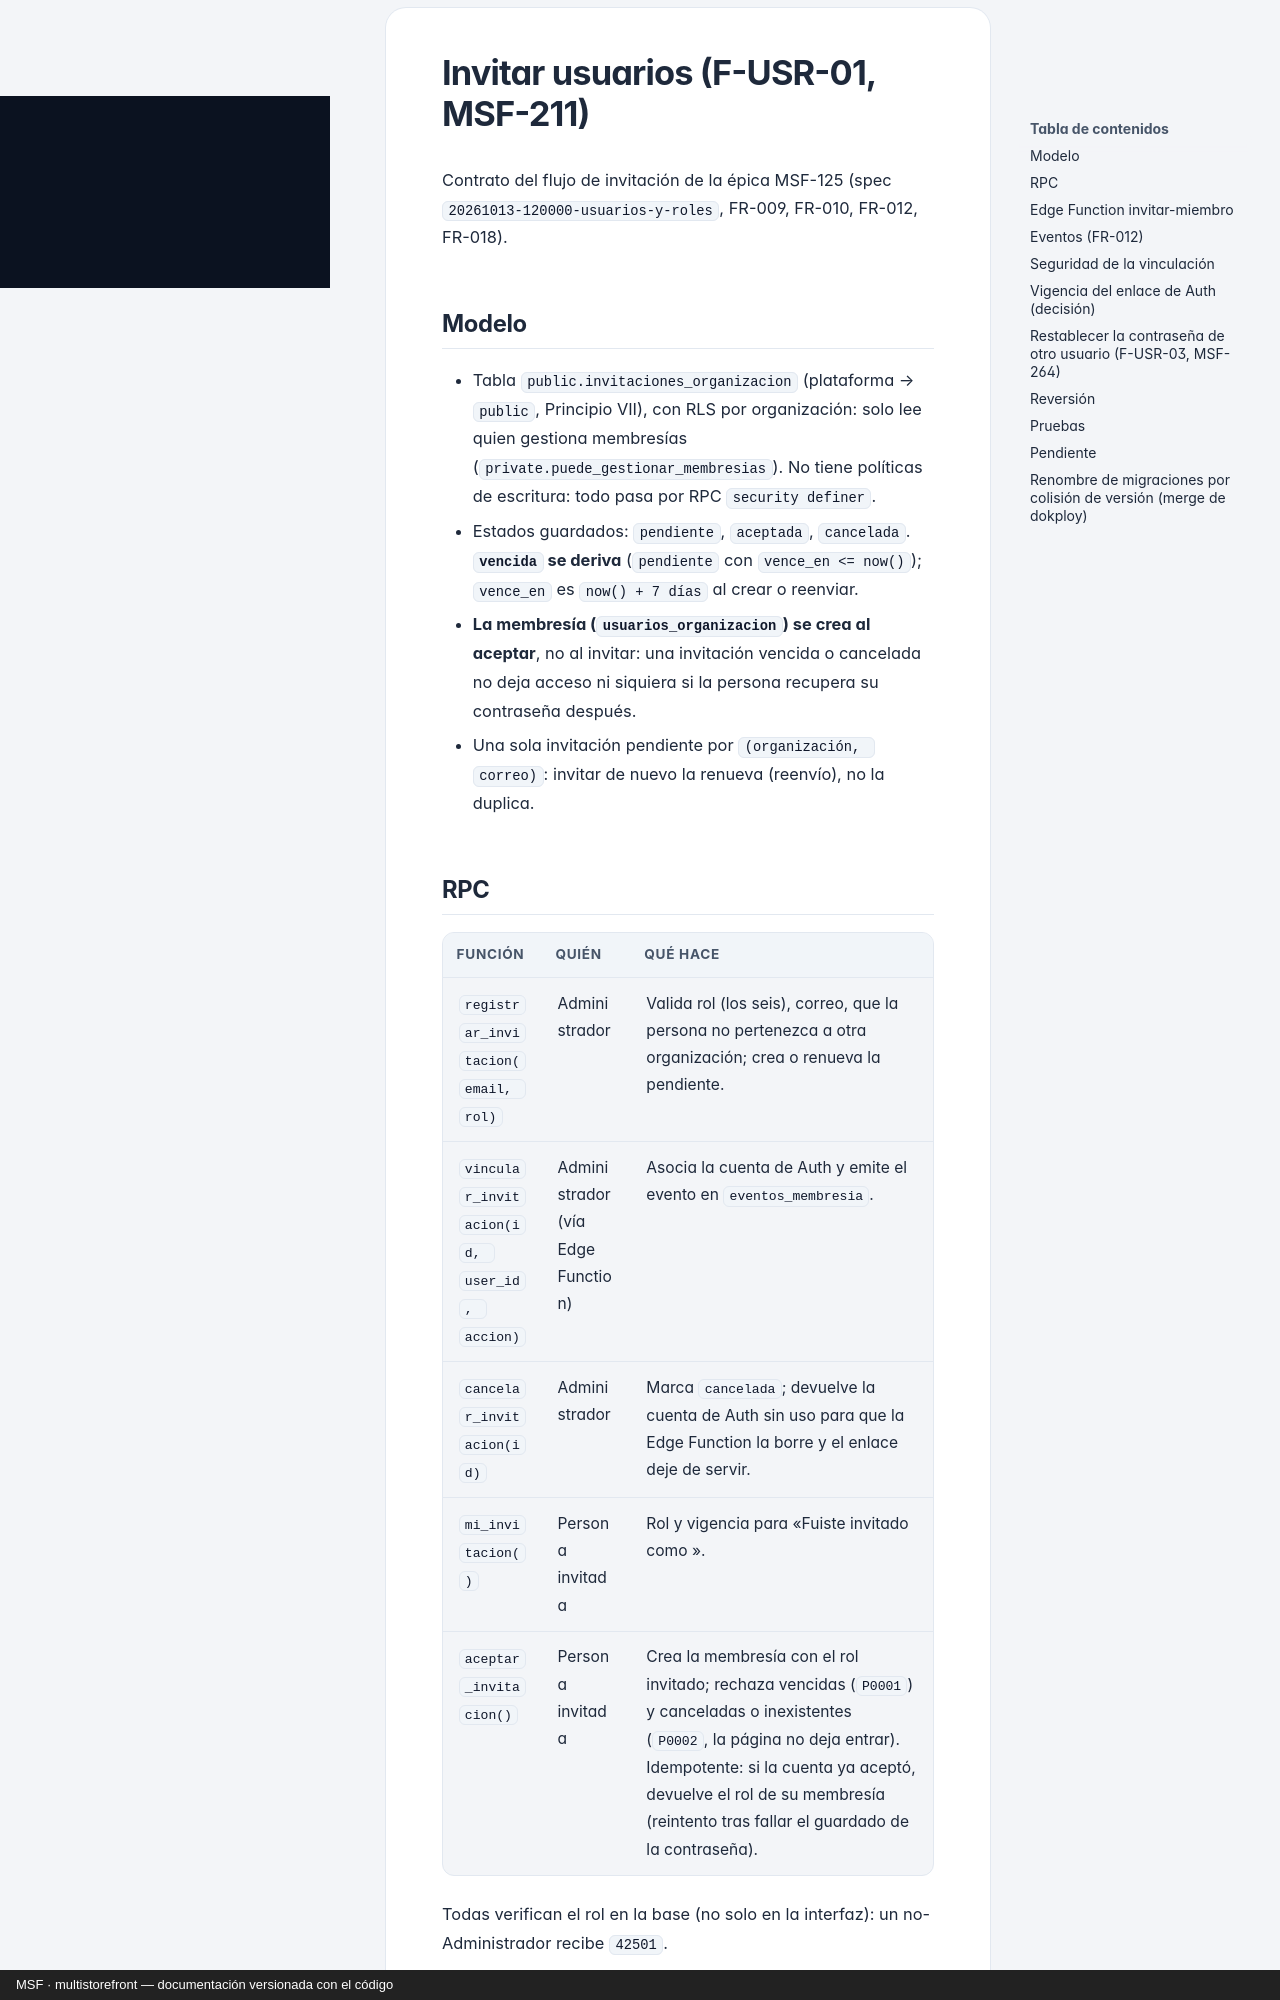

repository: nicolasjones/multistorefront-meli · page: invitar-usuarios/index.html · generator: mkdocs · copyright: MSF · multistorefront — documentación versionada con el código

---
owner: producto
sources:
  - specs
---

# Invitar usuarios (F-USR-01, MSF-211)

Contrato del flujo de invitación de la épica MSF-125 (spec `20261013-120000-usuarios-y-roles`, FR-009, FR-010, FR-012, FR-018).

## Modelo

- Tabla `public.invitaciones_organizacion` (plataforma → `public`, Principio VII), con RLS por organización: solo lee quien gestiona membresías (`private.puede_gestionar_membresias`). No tiene políticas de escritura: todo pasa por RPC `security definer`.
- Estados guardados: `pendiente`, `aceptada`, `cancelada`. **`vencida` se deriva** (`pendiente` con `vence_en <= now()`); `vence_en` es `now() + 7 días` al crear o reenviar.
- **La membresía (`usuarios_organizacion`) se crea al aceptar**, no al invitar: una invitación vencida o cancelada no deja acceso ni siquiera si la persona recupera su contraseña después.
- Una sola invitación pendiente por `(organización, correo)`: invitar de nuevo la renueva (reenvío), no la duplica.

## RPC

| Función | Quién | Qué hace |
|---|---|---|
| `registrar_invitacion(email, rol)` | Administrador | Valida rol (los seis), correo, que la persona no pertenezca a otra organización; crea o renueva la pendiente. |
| `vincular_invitacion(id, user_id, accion)` | Administrador (vía Edge Function) | Asocia la cuenta de Auth y emite el evento en `eventos_membresia`. |
| `cancelar_invitacion(id)` | Administrador | Marca `cancelada`; devuelve la cuenta de Auth sin uso para que la Edge Function la borre y el enlace deje de servir. |
| `mi_invitacion()` | Persona invitada | Rol y vigencia para «Fuiste invitado como <rol>». |
| `aceptar_invitacion()` | Persona invitada | Crea la membresía con el rol invitado; rechaza vencidas (`P0001`) y canceladas o inexistentes (`P0002`, la página no deja entrar). Idempotente: si la cuenta ya aceptó, devuelve el rol de su membresía (reintento tras fallar el guardado de la contraseña). |

Todas verifican el rol en la base (no solo en la interfaz): un no-Administrador recibe `42501`.
